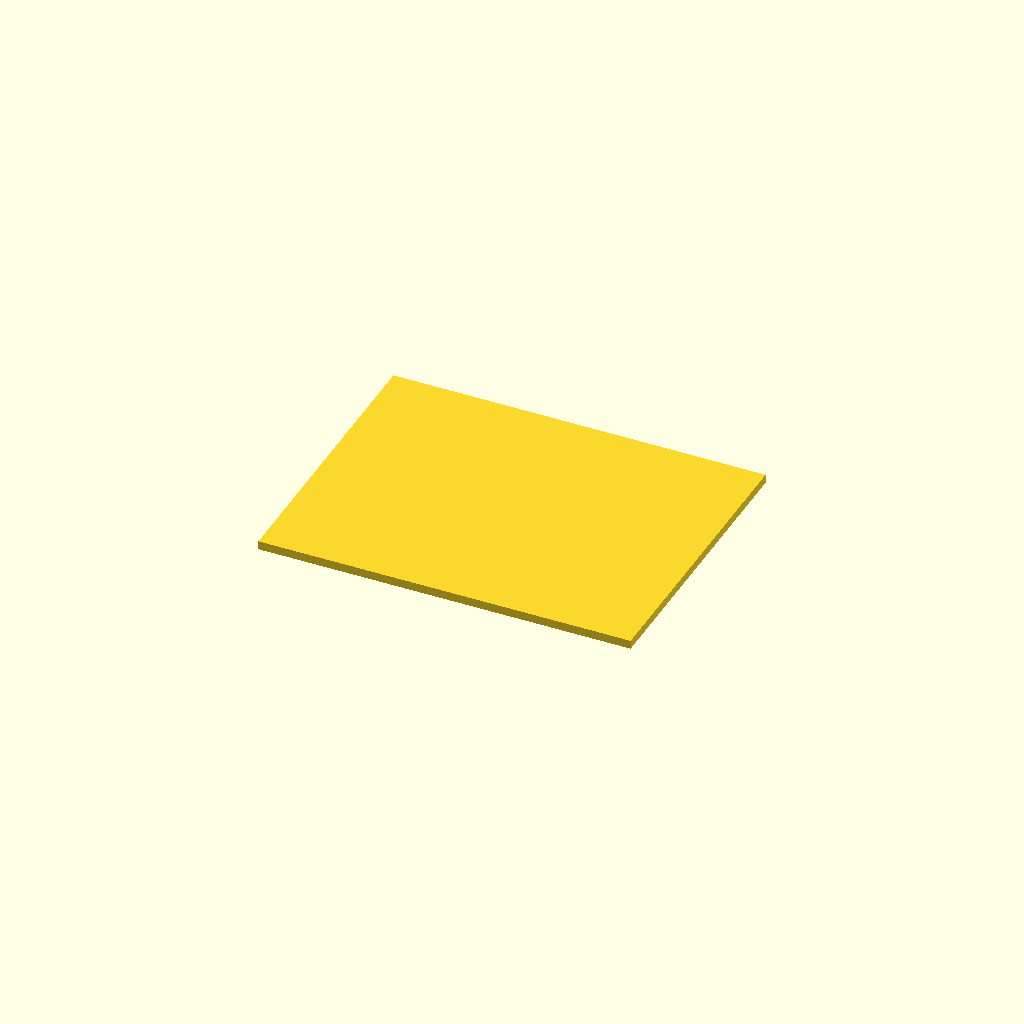
Cell 1: rendered with the file's own defaults.
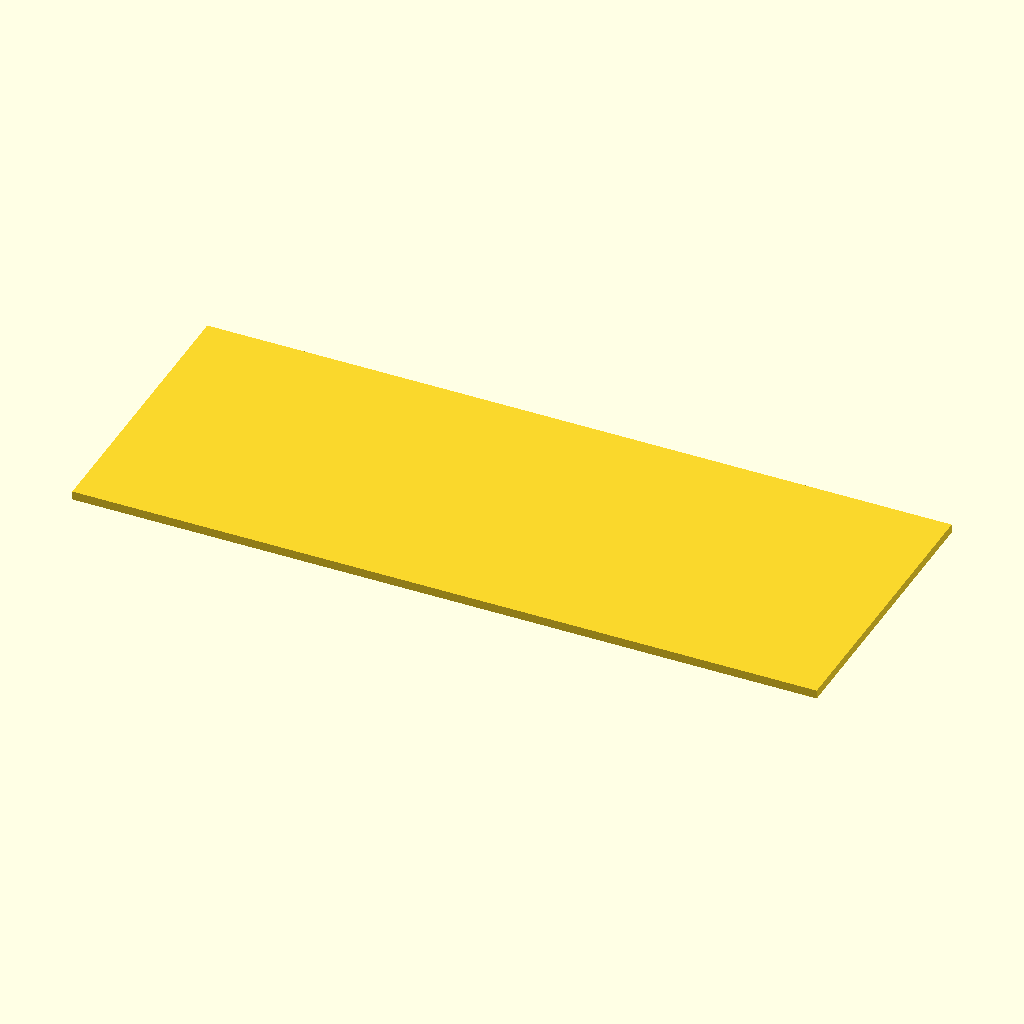
Cell 2: board_x = 137.16 (everything else at default).
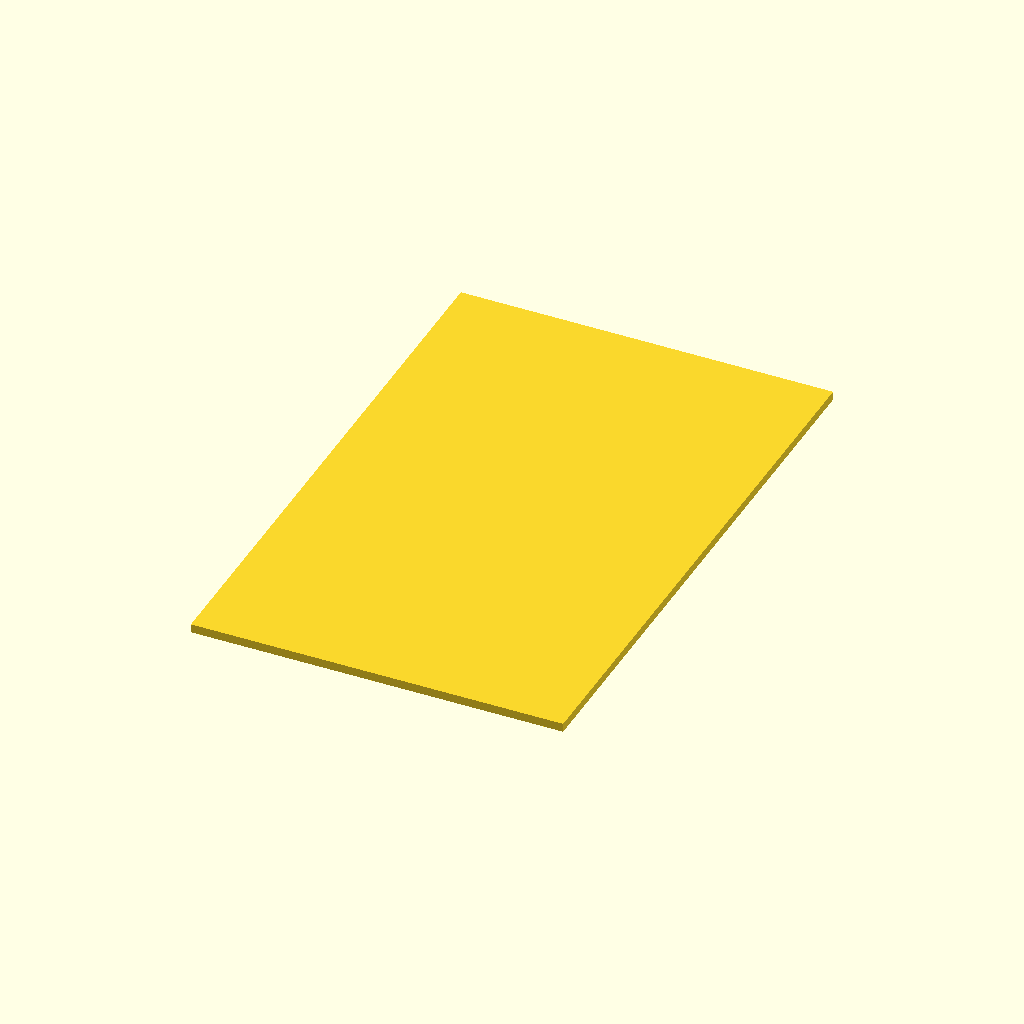
Cell 3 — board_y set to 106.68, the other parameters unchanged.
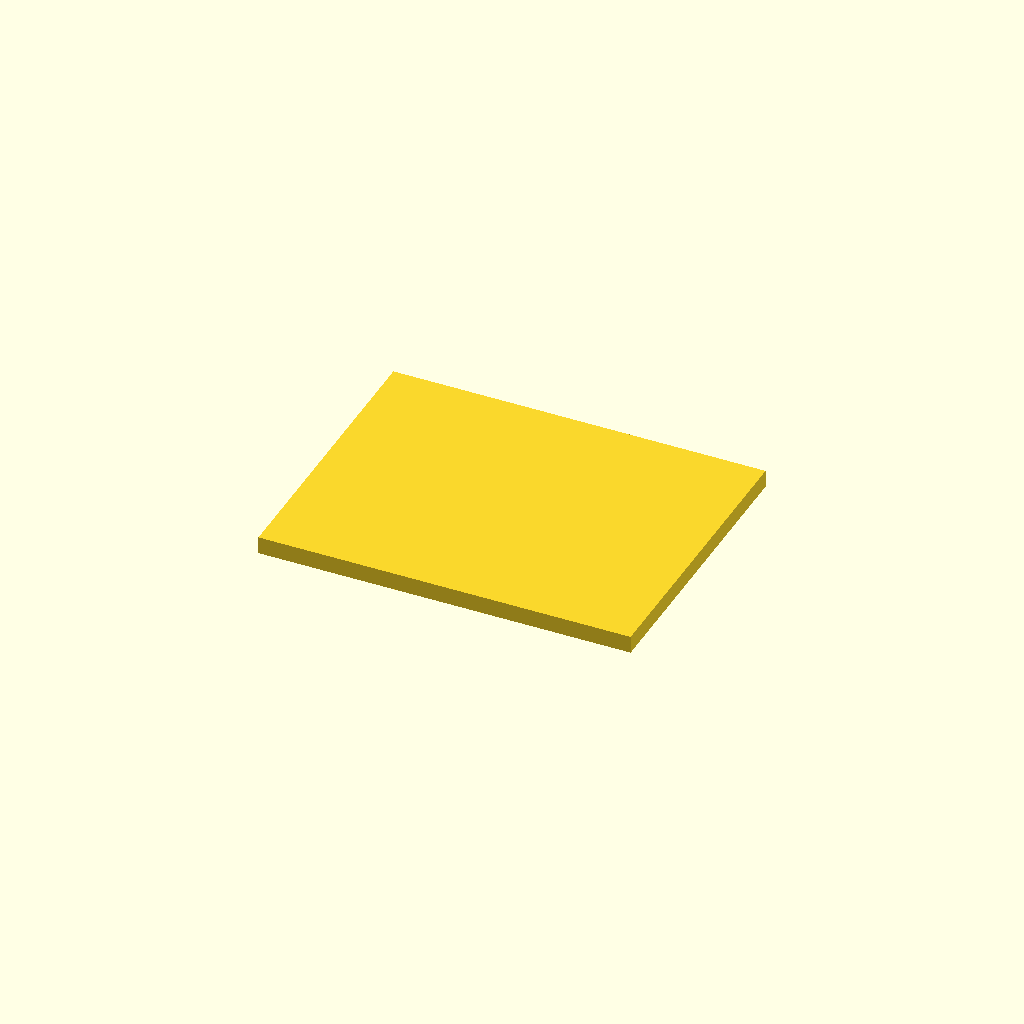
Cell 4: the same model with board_t = 3.2.
All cells are drawn from one camera (rotation 55°, 0°, 25°, orthographic, colour scheme Cornfield), so only the parameter changes between them.
Source of the model, results/nopscadlib/baselines/gpt52/scad/pcb__ArduinoUno3.scad:
$fn=64;

board_x = 68.58;
board_y = 53.34;
board_t = 1.6;

module dev_board(x, y, t) {
    translate([-x/2, -y/2, -t/2])
        cube([x, y, t], center=false);
}

dev_board(board_x, board_y, board_t);
Parameter table extracted from the source (name, type, default, range or options):
board_x: number, default 68.58
board_y: number, default 53.34
board_t: number, default 1.6
